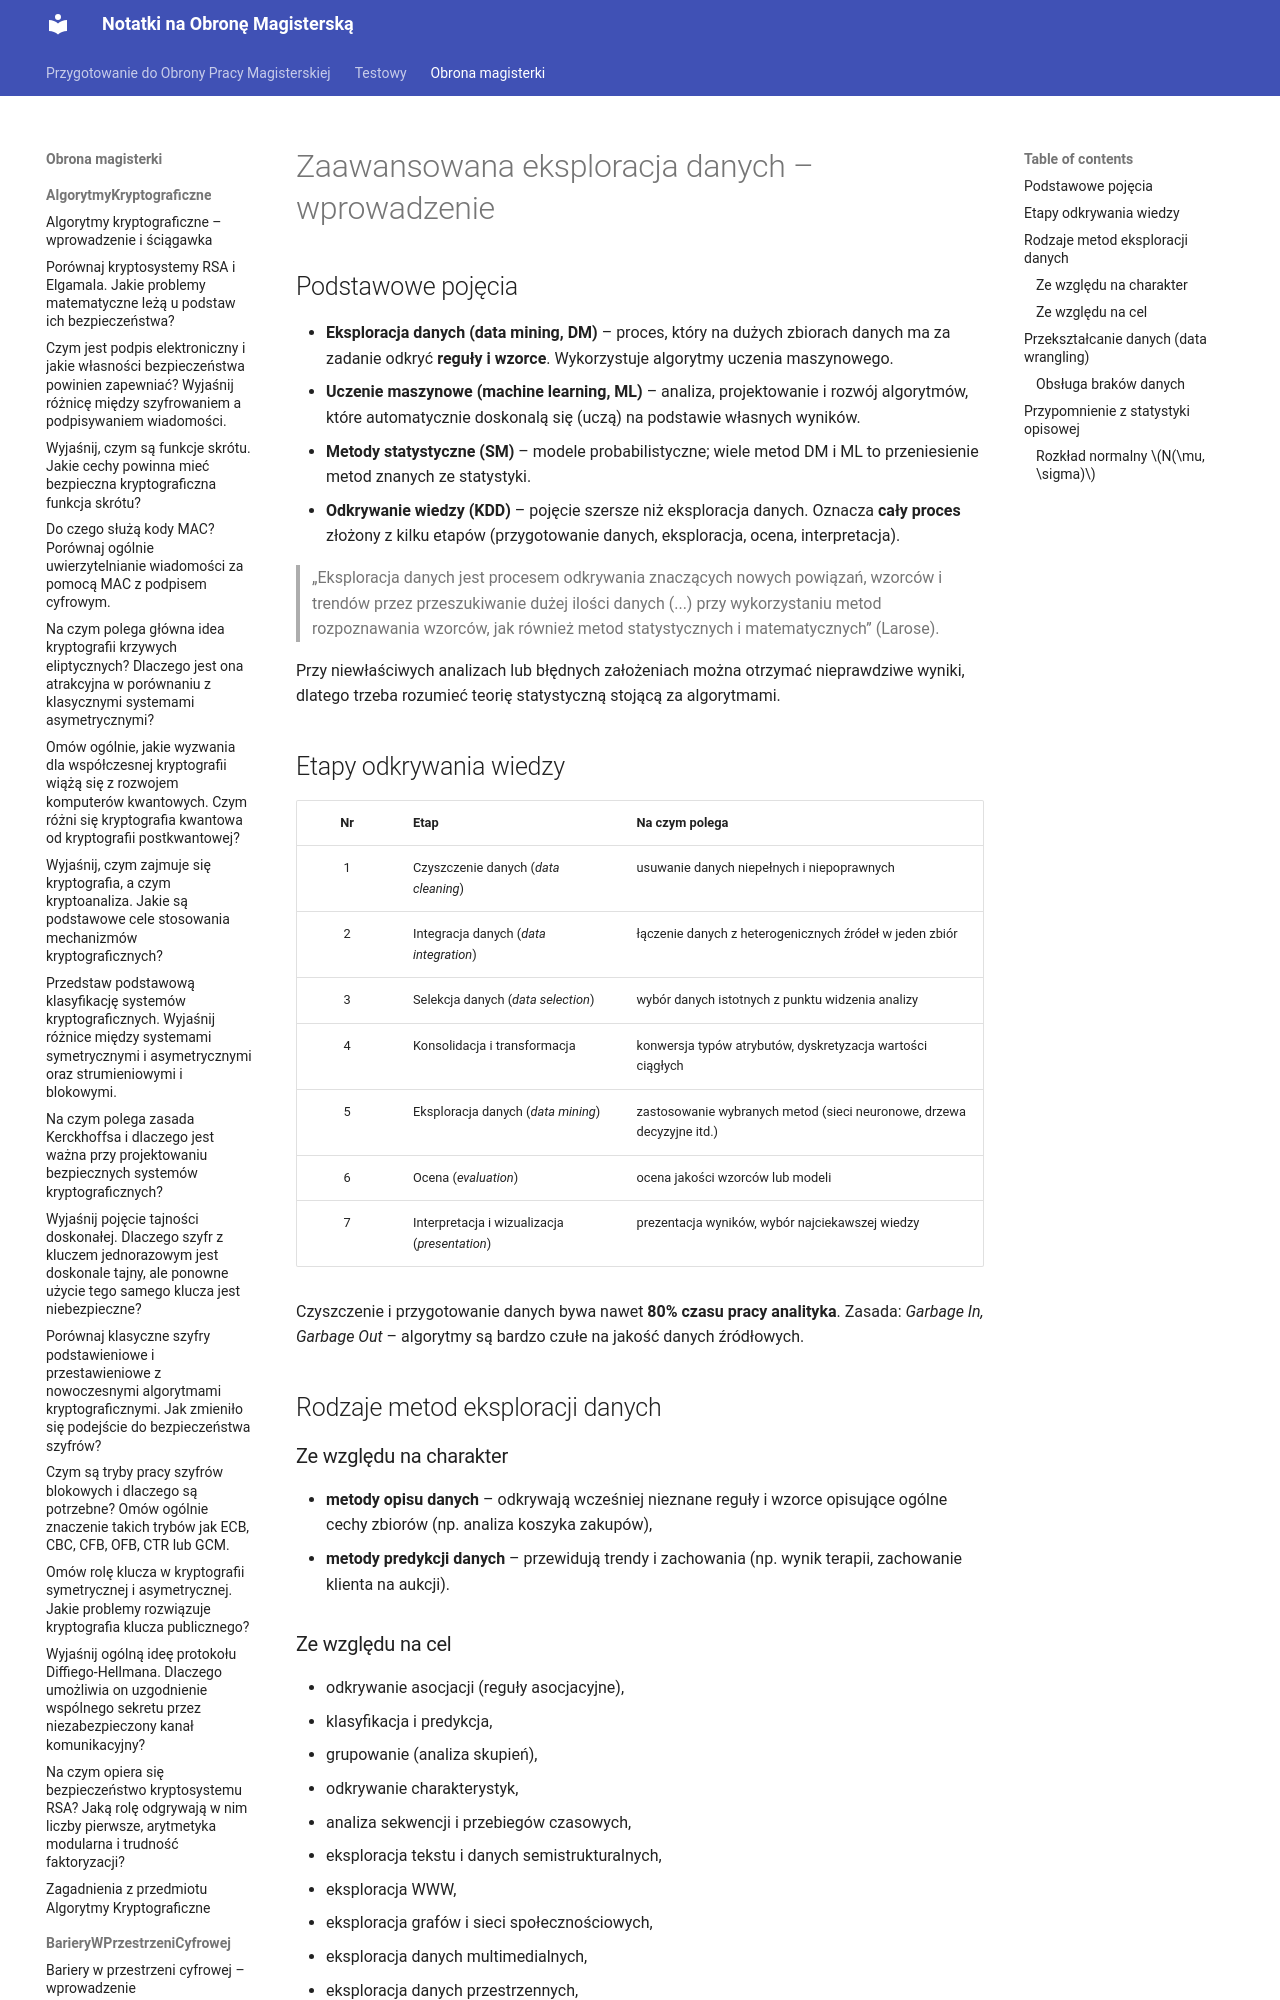

repository: Mandaryn1/obrona_magisterki · page: obrona_magisterki/ZaawansowanaEksploracjaDanych/0_Wstep/index.html · generator: mkdocs

# Zaawansowana eksploracja danych – wprowadzenie

## Podstawowe pojęcia

- **Eksploracja danych (data mining, DM)** – proces, który na dużych zbiorach danych ma za zadanie odkryć **reguły i wzorce**. Wykorzystuje algorytmy uczenia maszynowego.
- **Uczenie maszynowe (machine learning, ML)** – analiza, projektowanie i rozwój algorytmów, które automatycznie doskonalą się (uczą) na podstawie własnych wyników.
- **Metody statystyczne (SM)** – modele probabilistyczne; wiele metod DM i ML to przeniesienie metod znanych ze statystyki.
- **Odkrywanie wiedzy (KDD)** – pojęcie szersze niż eksploracja danych. Oznacza **cały proces** złożony z kilku etapów (przygotowanie danych, eksploracja, ocena, interpretacja).

> „Eksploracja danych jest procesem odkrywania znaczących nowych powiązań, wzorców i trendów przez przeszukiwanie dużej ilości danych (...) przy wykorzystaniu metod rozpoznawania wzorców, jak również metod statystycznych i matematycznych” (Larose).
